The GitHub repository luizcarlosjj/Agrovision contains a labelled image folder "dataset" with 4 categories: frog eye, healthy, soybean leaf, target spot. Examples follow, each with its label.

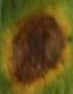
Label: target spot

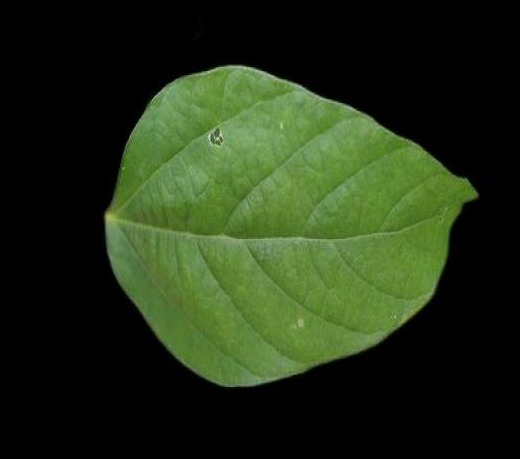
Label: soybean leaf

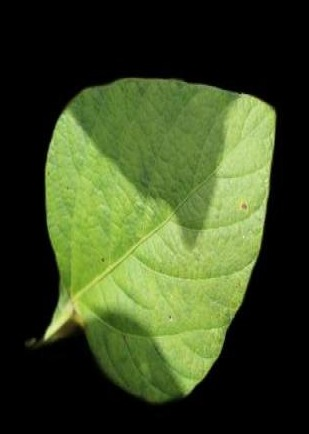
Label: soybean leaf

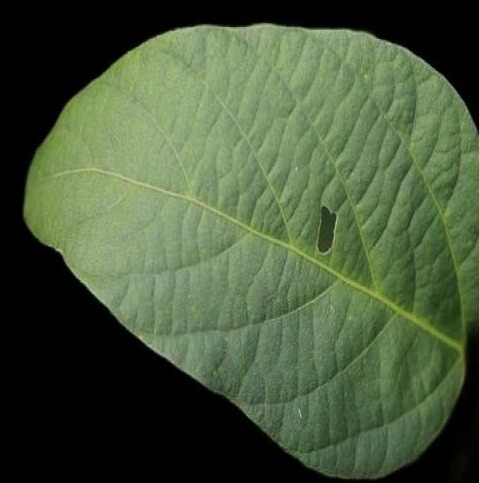
Label: healthy

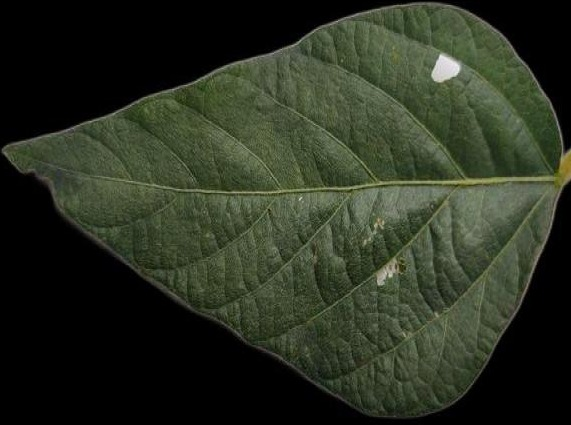
Label: healthy

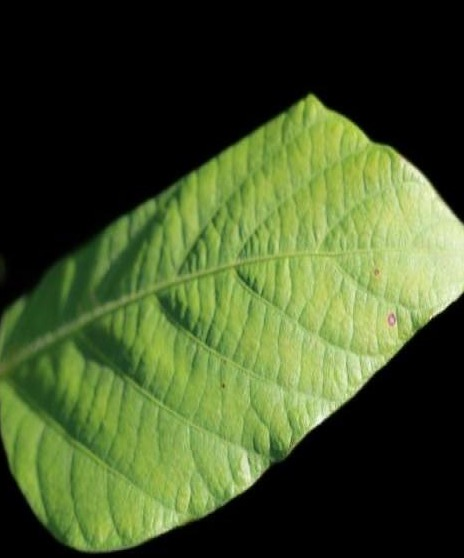
Label: healthy
